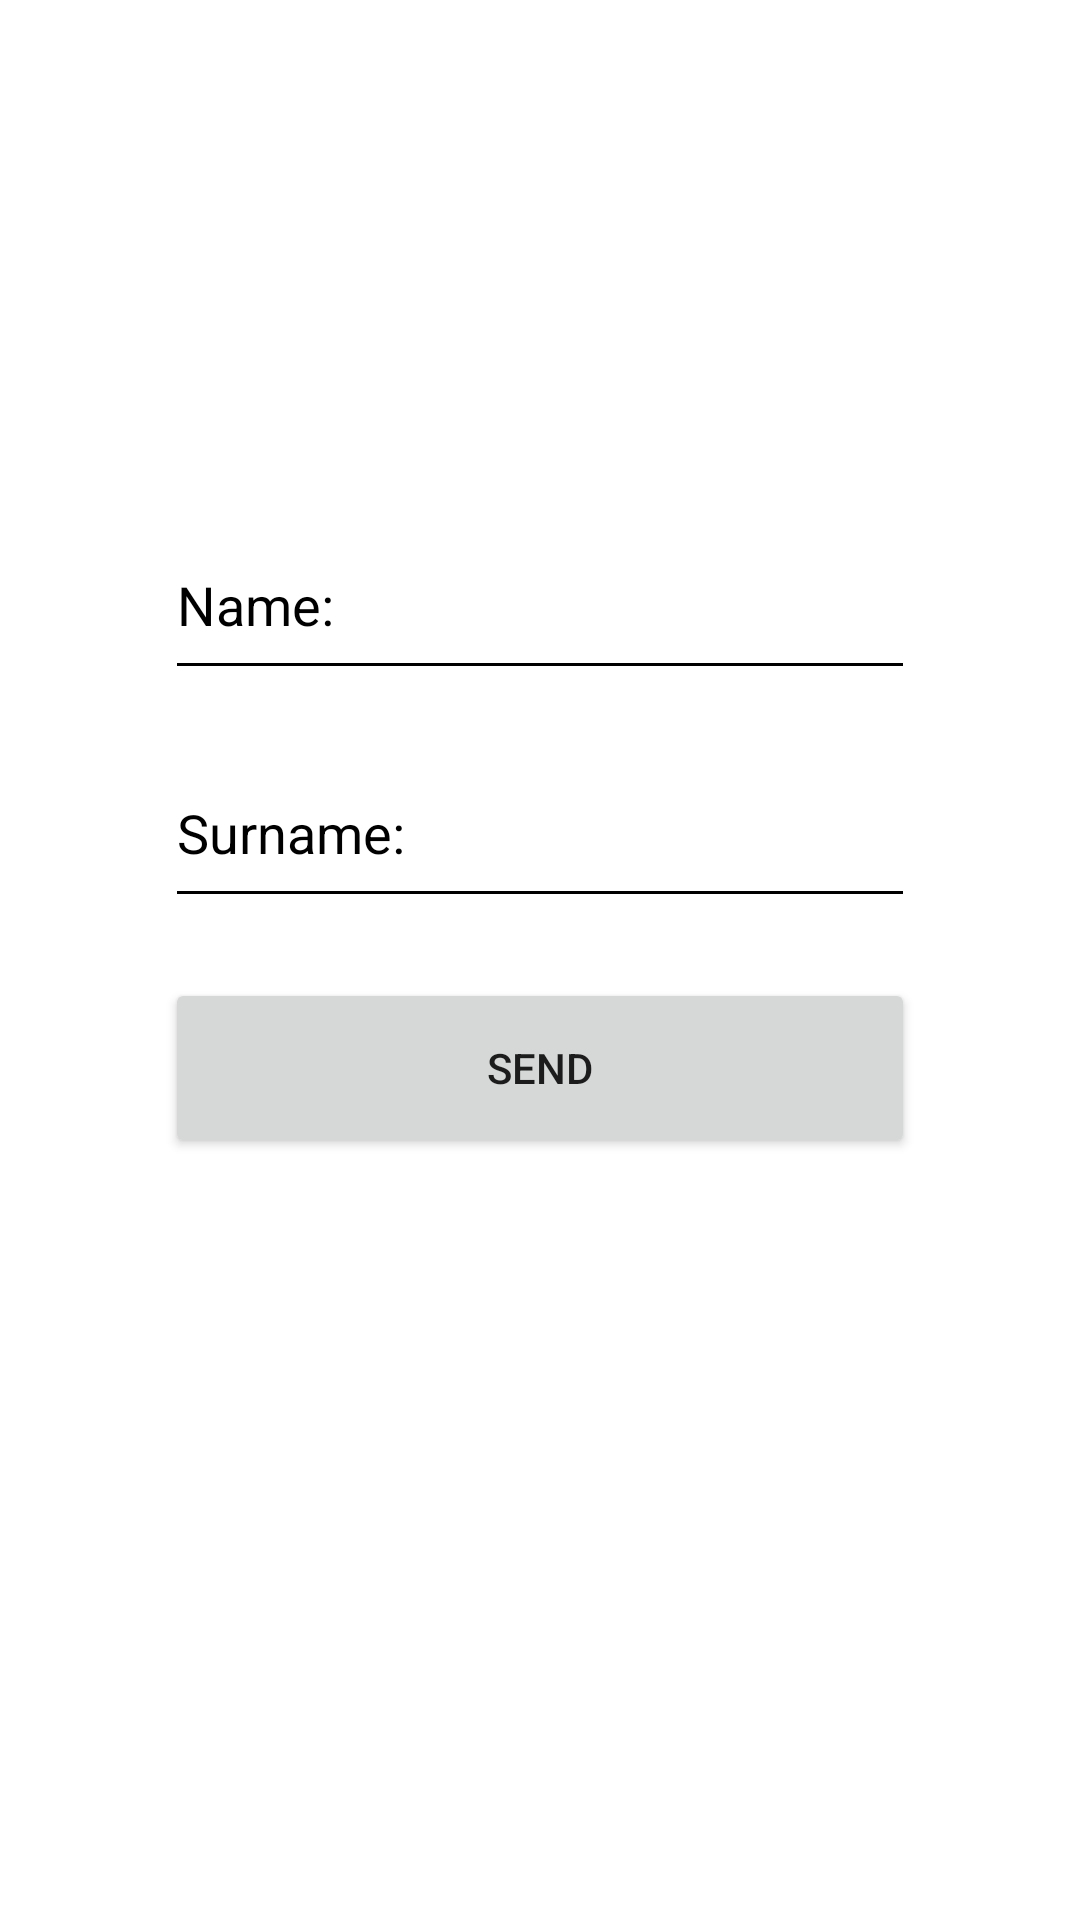

Reconstruct the res/layout file that produces this screen, plus the resources it refers to.
<!-- AndroidManifest.xml: application theme Theme.HomeWorkthree_two_repeat -->
<!-- res/layout/fragment_elementary.xml -->
<?xml version="1.0" encoding="utf-8"?>
<androidx.constraintlayout.widget.ConstraintLayout xmlns:android="http://schemas.android.com/apk/res/android"
    xmlns:tools="http://schemas.android.com/tools"
    android:layout_width="match_parent"
    android:layout_height="match_parent"
    xmlns:app="http://schemas.android.com/apk/res-auto"
    tools:context=".fragment.ElementaryFragment">

    <EditText
        android:id="@+id/EditTextName"
        android:hint="@string/name"
        android:layout_width="250dp"
        android:layout_height="60dp"
        app:layout_constraintTop_toTopOf="parent"
        app:layout_constraintStart_toStartOf="parent"
        app:layout_constraintEnd_toEndOf="parent"
        android:layout_marginTop="170dp"
        android:backgroundTint="@color/black"
        android:textColor="@color/black"
        android:textColorHint="@color/black"/>

    <EditText
        android:id="@+id/EditTextSurname"
        android:hint="@string/surname"
        app:layout_constraintTop_toBottomOf="@id/EditTextName"
        app:layout_constraintStart_toStartOf="@id/EditTextName"
        app:layout_constraintEnd_toEndOf="@id/EditTextName"
        android:layout_marginTop="16dp"
        android:layout_width="250dp"
        android:layout_height="60dp"
        android:textColor="@color/black"
        android:backgroundTint="@color/black"
        android:textColorHint="@color/black"/>

    <androidx.appcompat.widget.AppCompatButton
        android:id="@+id/ButtonElementary"
        app:layout_constraintTop_toBottomOf="@id/EditTextSurname"
        app:layout_constraintEnd_toEndOf="@id/EditTextSurname"
        app:layout_constraintStart_toStartOf="@id/EditTextSurname"
        android:layout_marginTop="20dp"
        android:layout_width="250dp"
        android:layout_height="60dp"
        android:text="@string/send"/>

</androidx.constraintlayout.widget.ConstraintLayout>
<!-- resources referenced by this layout -->
<resources>
  <string name="name">Name:</string>
  <string name="send">Send</string>
  <string name="surname">Surname:</string>
  <style name="Theme.HomeWorkthree_two_repeat" parent="Theme.MaterialComponents.DayNight.DarkActionBar">
          
          <item name="colorPrimary">@color/purple_500</item>
          <item name="colorPrimaryVariant">@color/purple_700</item>
          <item name="colorOnPrimary">@color/white</item>
          
          <item name="colorSecondary">@color/teal_200</item>
          <item name="colorSecondaryVariant">@color/teal_700</item>
          <item name="colorOnSecondary">@color/black</item>
          
          <item name="android:statusBarColor">?attr/colorPrimaryVariant</item>
          
      </style>
  <!-- not gathered from this repository: default colours our renderer supplied (Android Studio template values) -->
  <color name="purple_500">#FF6200EE</color>
  <color name="purple_700">#FF3700B3</color>
  <color name="teal_200">#FF03DAC5</color>
  <color name="teal_700">#FF018786</color>
  <color name="black">#FF000000</color>
  <color name="white">#FFFFFFFF</color>
</resources>
